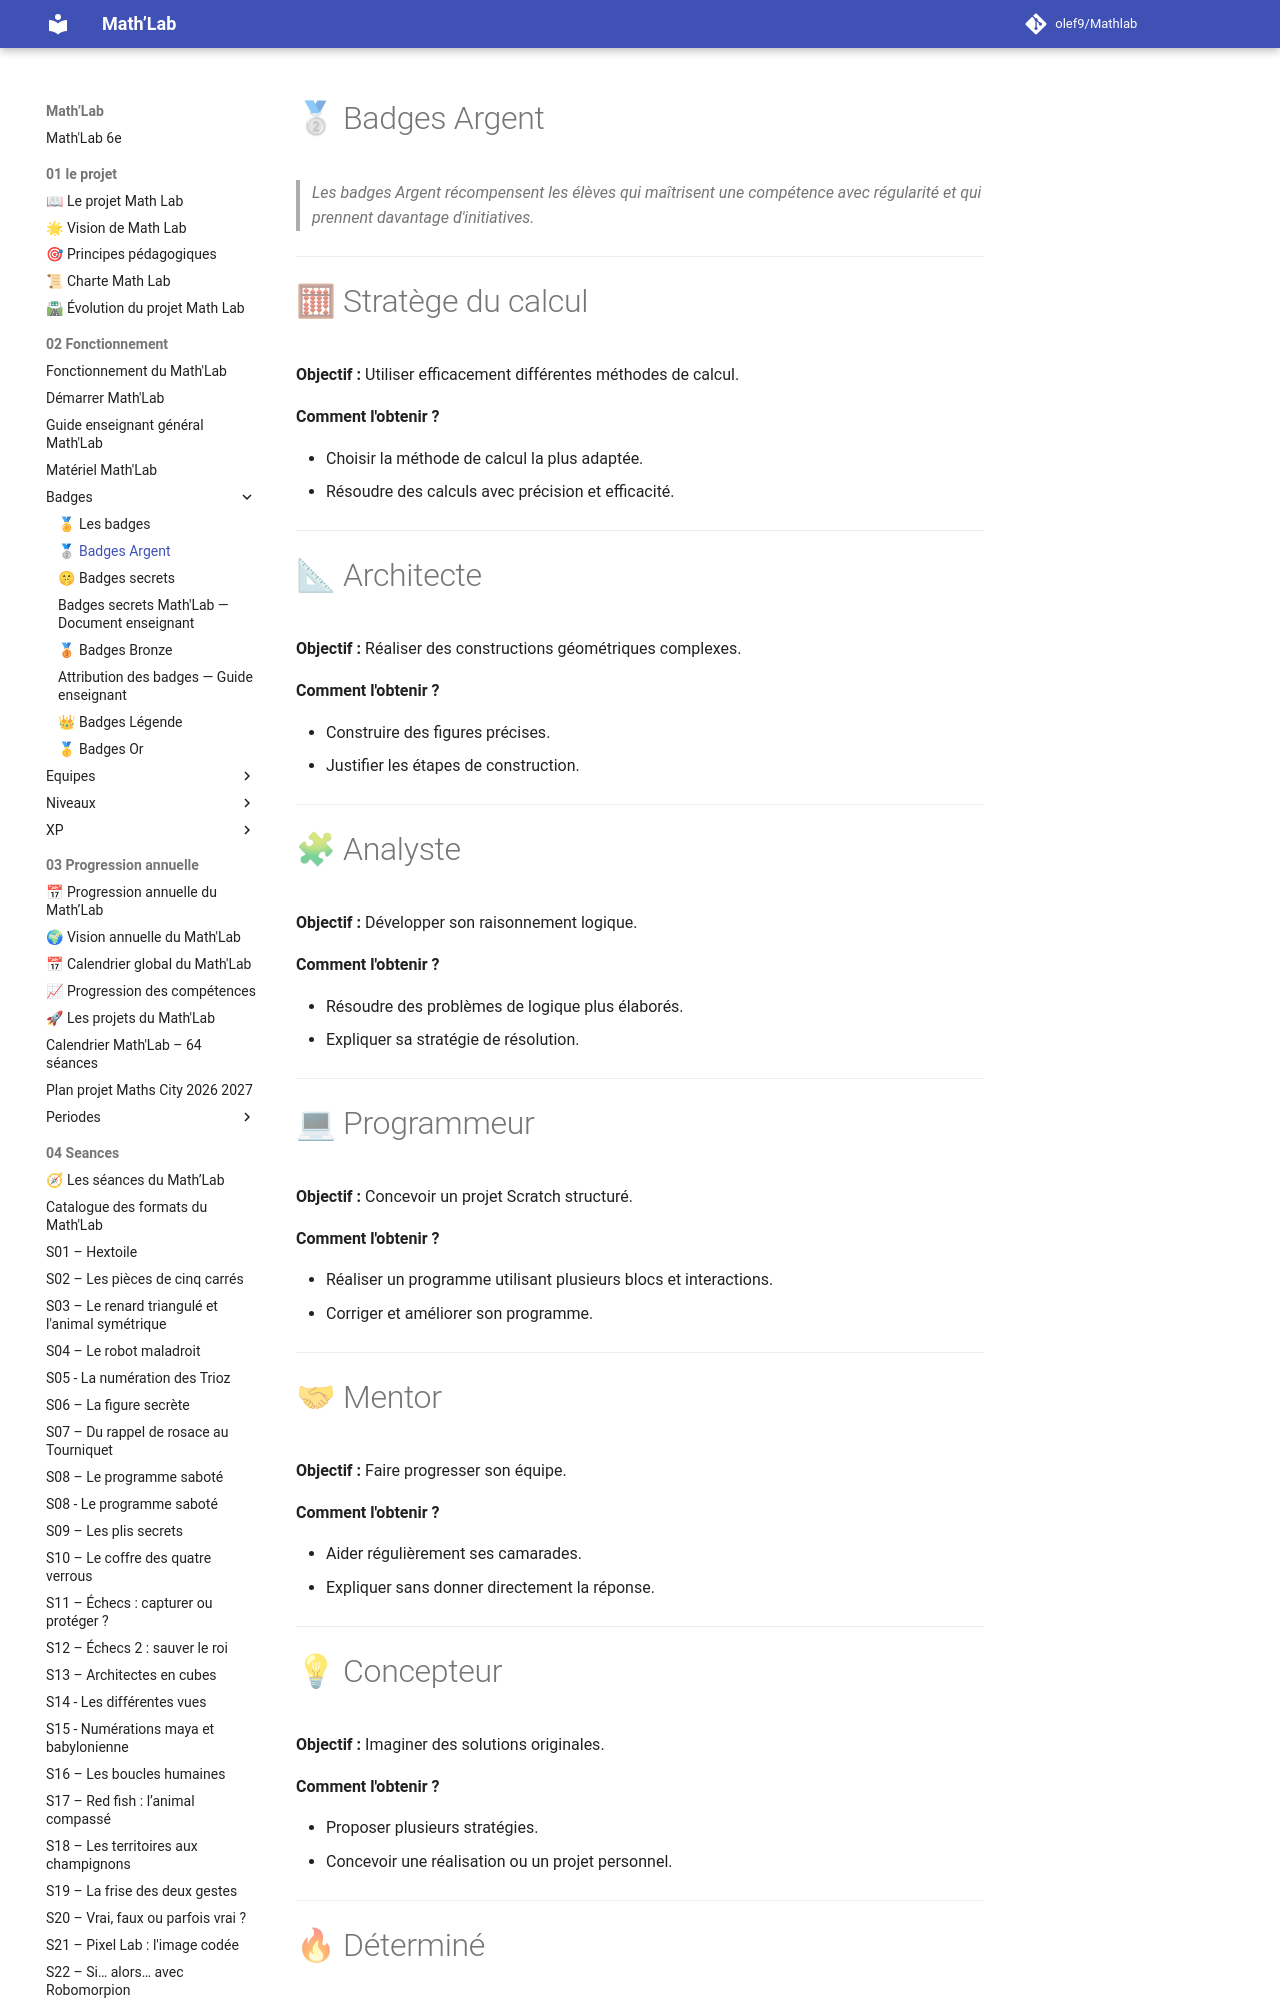

repository: olef9/Mathlab · page: 02-Fonctionnement/Badges/Argent/index.html · generator: mkdocs

# 🥈 Badges Argent

> *Les badges Argent récompensent les élèves qui maîtrisent une compétence avec régularité et qui prennent davantage d'initiatives.*

---

# 🧮 Stratège du calcul

**Objectif :** Utiliser efficacement différentes méthodes de calcul.

**Comment l'obtenir ?**

- Choisir la méthode de calcul la plus adaptée.
- Résoudre des calculs avec précision et efficacité.

---

# 📐 Architecte

**Objectif :** Réaliser des constructions géométriques complexes.

**Comment l'obtenir ?**

- Construire des figures précises.
- Justifier les étapes de construction.

---

# 🧩 Analyste

**Objectif :** Développer son raisonnement logique.

**Comment l'obtenir ?**

- Résoudre des problèmes de logique plus élaborés.
- Expliquer sa stratégie de résolution.

---

# 💻 Programmeur

**Objectif :** Concevoir un projet Scratch structuré.

**Comment l'obtenir ?**

- Réaliser un programme utilisant plusieurs blocs et interactions.
- Corriger et améliorer son programme.

---

# 🤝 Mentor

**Objectif :** Faire progresser son équipe.

**Comment l'obtenir ?**

- Aider régulièrement ses camarades.
- Expliquer sans donner directement la réponse.

---
